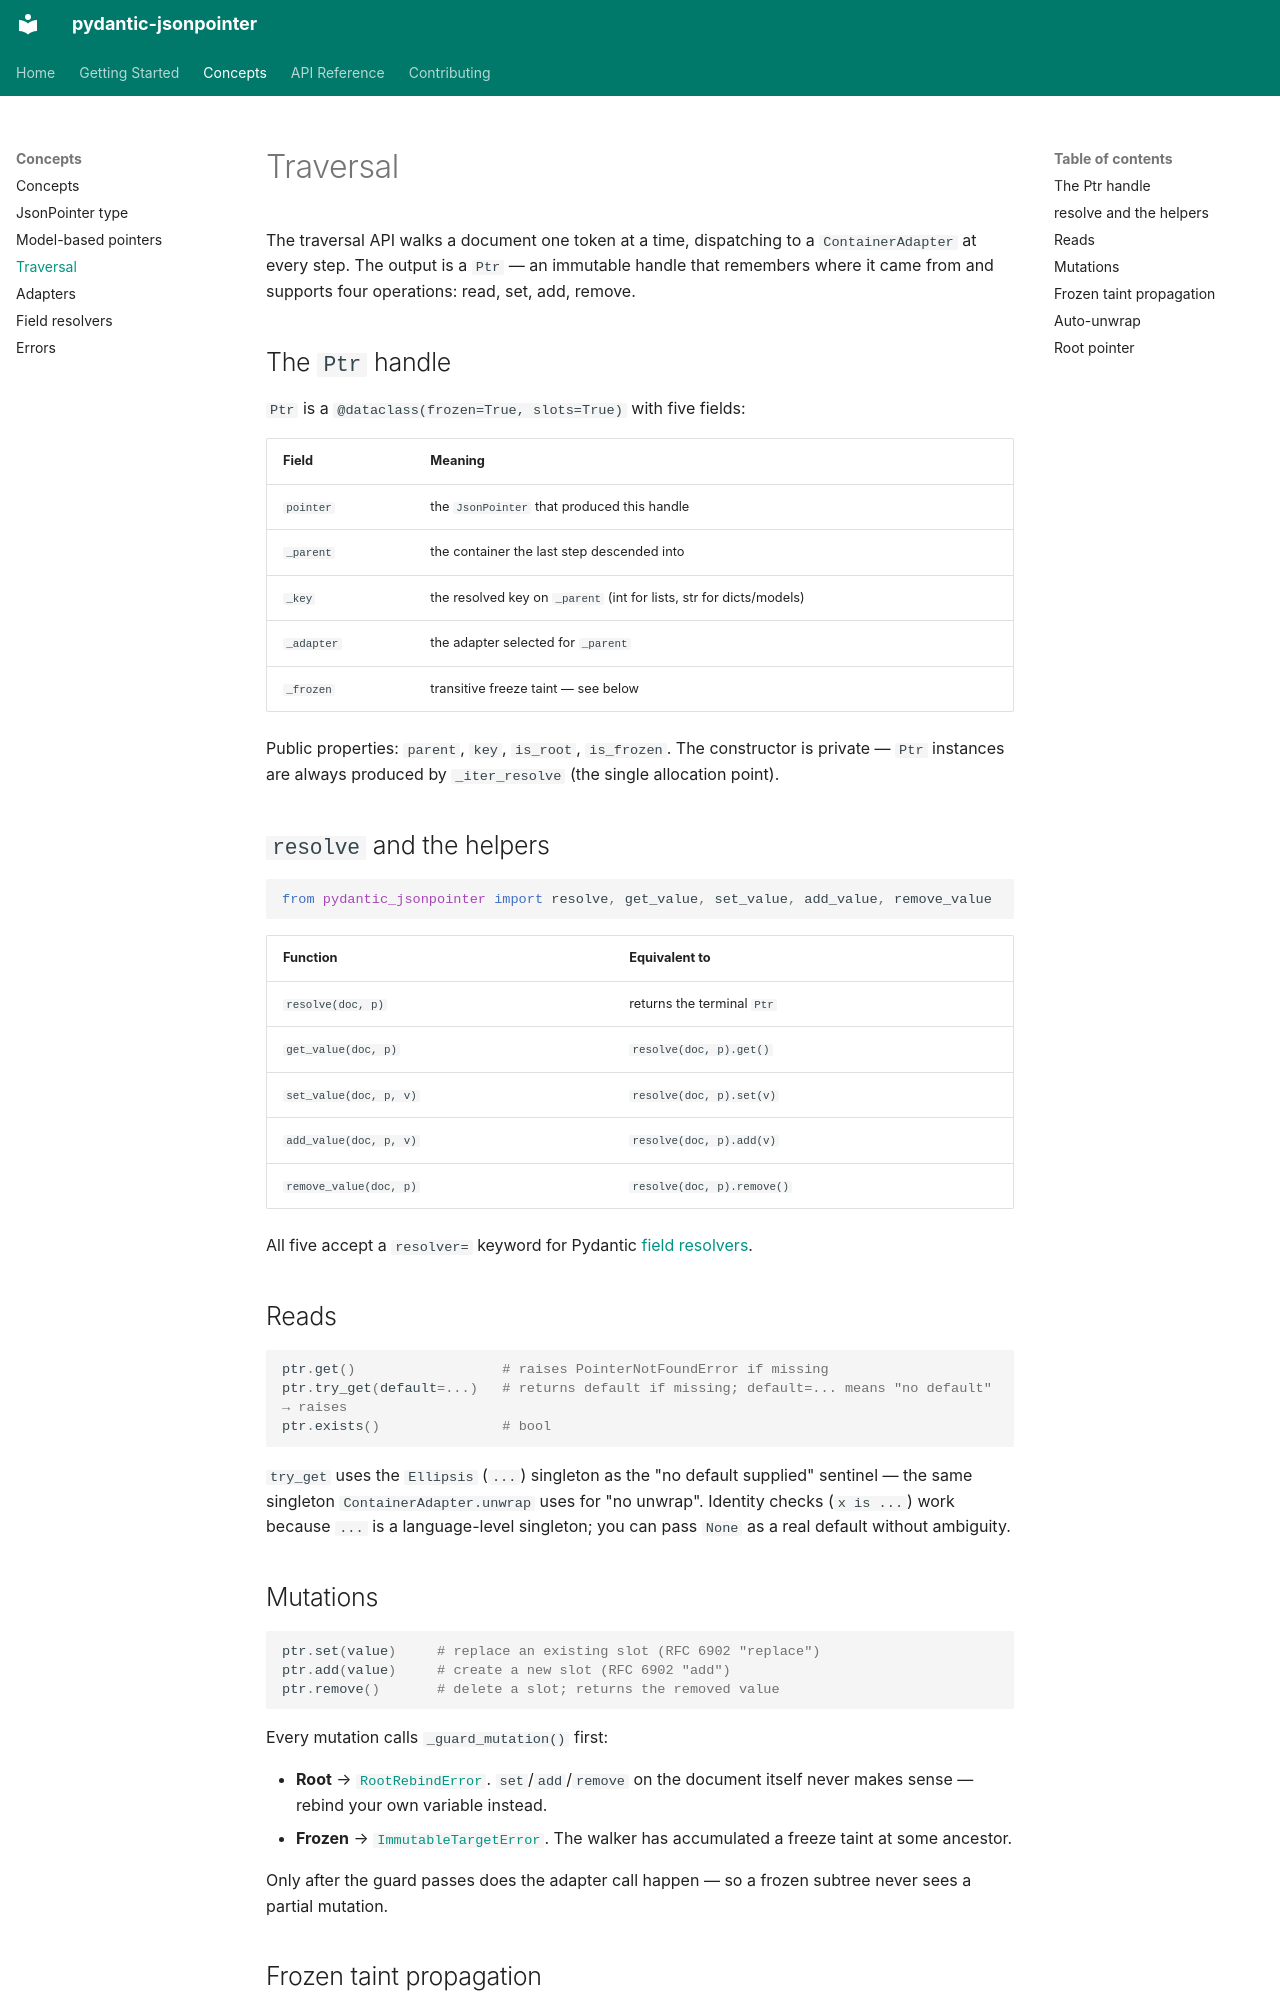

repository: codemageddon/pydantic-jsonpointer · page: concepts/traversal/index.html · generator: mkdocs

# Traversal

The traversal API walks a document one token at a time, dispatching to a `ContainerAdapter` at every step. The output is a `Ptr` — an immutable handle that remembers where it came from and supports four operations: read, set, add, remove.

## The `Ptr` handle

`Ptr` is a `@dataclass(frozen=True, slots=True)` with five fields:

| Field | Meaning |
|---|---|
| `pointer` | the `JsonPointer` that produced this handle |
| `_parent` | the container the last step descended into |
| `_key` | the resolved key on `_parent` (int for lists, str for dicts/models) |
| `_adapter` | the adapter selected for `_parent` |
| `_frozen` | transitive freeze taint — see below |

Public properties: `parent`, `key`, `is_root`, `is_frozen`. The constructor is private — `Ptr` instances are always produced by `_iter_resolve` (the single allocation point).

## `resolve` and the helpers

```python
from pydantic_jsonpointer import resolve, get_value, set_value, add_value, remove_value
```

| Function | Equivalent to |
|---|---|
| `resolve(doc, p)` | returns the terminal `Ptr` |
| `get_value(doc, p)` | `resolve(doc, p).get()` |
| `set_value(doc, p, v)` | `resolve(doc, p).set(v)` |
| `add_value(doc, p, v)` | `resolve(doc, p).add(v)` |
| `remove_value(doc, p)` | `resolve(doc, p).remove()` |

All five accept a `resolver=` keyword for Pydantic [field resolvers](field-resolvers.md).

## Reads

```python
ptr.get()                  # raises PointerNotFoundError if missing
ptr.try_get(default=...)   # returns default if missing; default=... means "no default" → raises
ptr.exists()               # bool
```

`try_get` uses the `Ellipsis` (`...`) singleton as the "no default supplied" sentinel — the same singleton `ContainerAdapter.unwrap` uses for "no unwrap". Identity checks (`x is ...`) work because `...` is a language-level singleton; you can pass `None` as a real default without ambiguity.

## Mutations

```python
ptr.set(value)     # replace an existing slot (RFC 6902 "replace")
ptr.add(value)     # create a new slot (RFC 6902 "add")
ptr.remove()       # delete a slot; returns the removed value
```

Every mutation calls `_guard_mutation()` first:

- **Root** → [`RootRebindError`](errors.md). `set`/`add`/`remove` on the document itself never makes sense — rebind your own variable instead.
- **Frozen** → [`ImmutableTargetError`](errors.md). The walker has accumulated a freeze taint at some ancestor.

Only after the guard passes does the adapter call happen — so a frozen subtree never sees a partial mutation.
